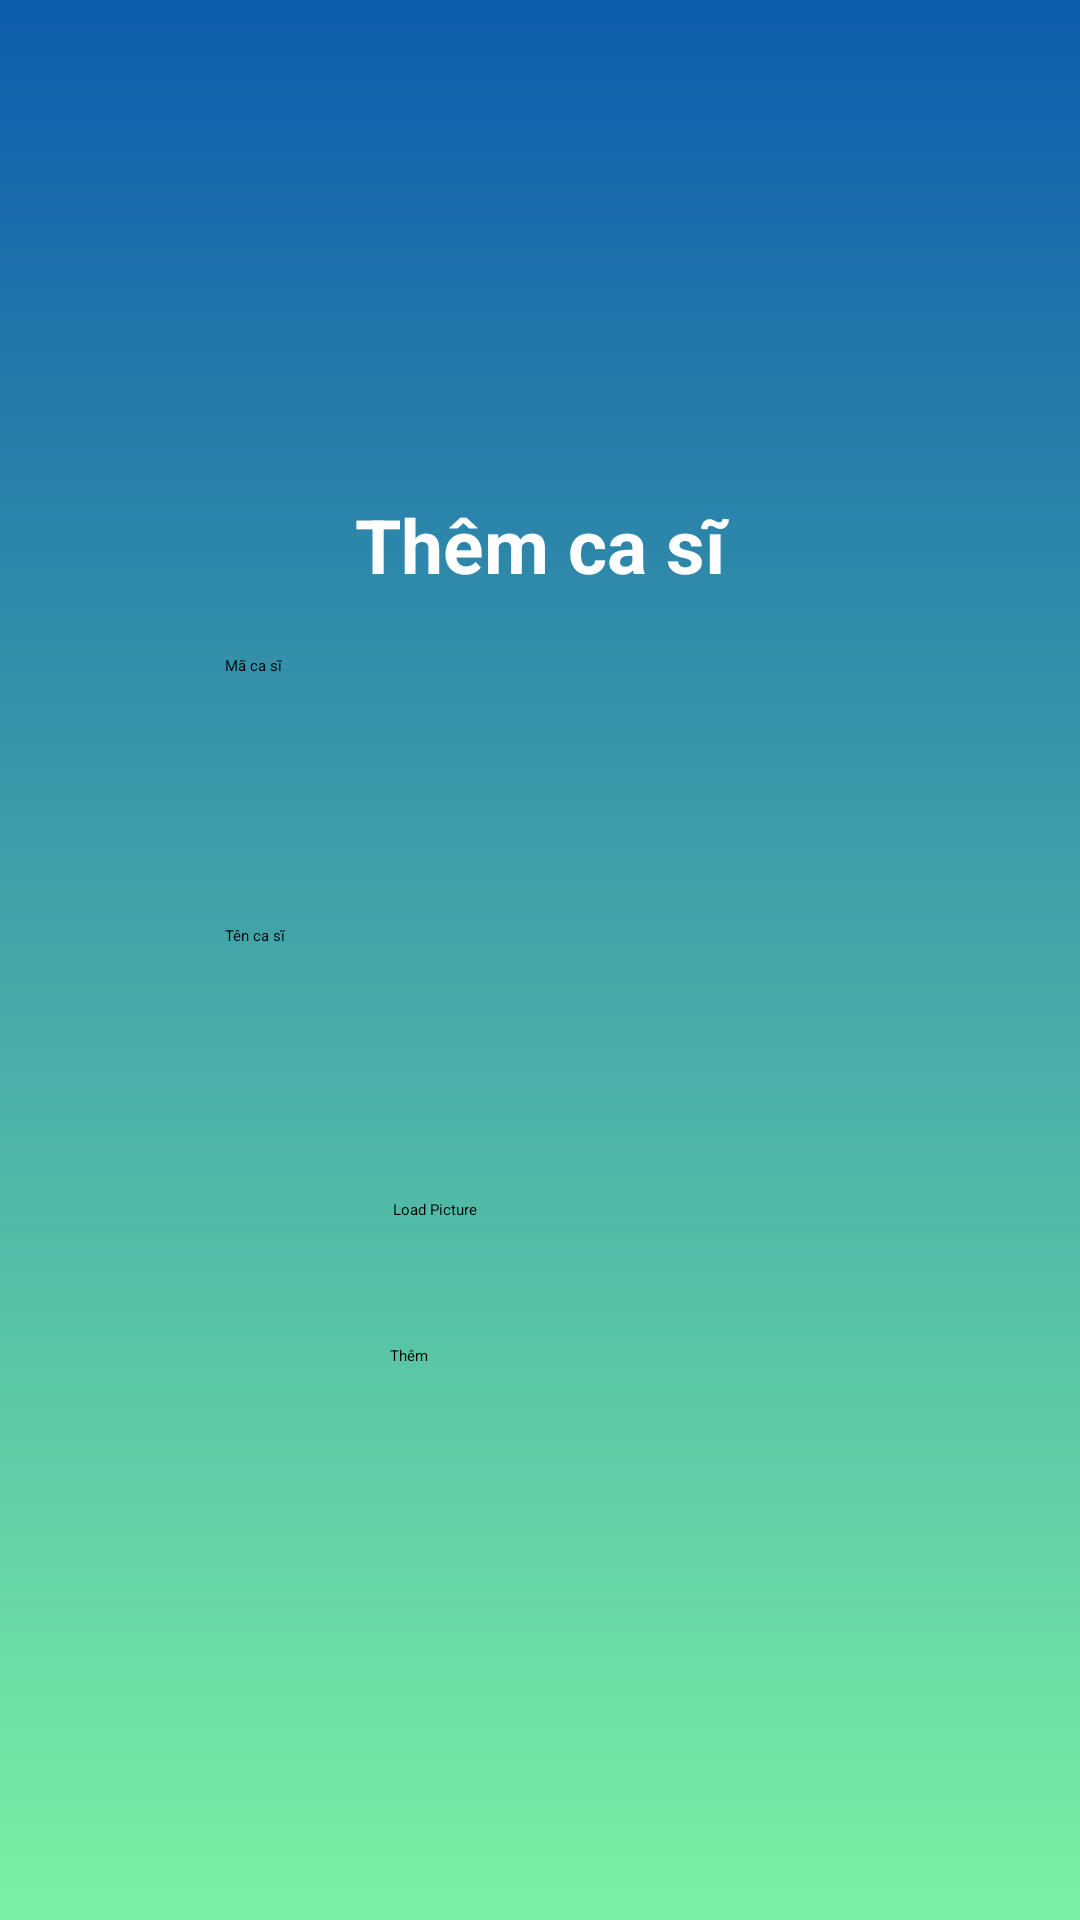

The Android layout XML behind this screen, and the referenced resources:
<!-- AndroidManifest.xml: application theme Theme.QuanLyAmNhac -->
<!-- res/layout/casi_fragment_insert.xml -->
<?xml version="1.0" encoding="utf-8"?>
<LinearLayout xmlns:android="http://schemas.android.com/apk/res/android"
    xmlns:app="http://schemas.android.com/apk/res-auto"
    xmlns:tools="http://schemas.android.com/tools"
    android:layout_width="match_parent"
    android:layout_height="match_parent"
    android:background="@drawable/gradient_bg"
    android:gravity="center"
    android:orientation="vertical">

    <TextView
        android:layout_width="300dp"
        android:layout_height="wrap_content"
        android:layout_gravity="center"
        android:gravity="center"
        android:text="@string/ThemCaSi"
        android:textSize="25dp"
        android:textColor="@color/white"
        android:textStyle="bold" />

    <EditText
        android:id="@+id/add_mcs"
        android:layout_width="250dp"
        android:layout_height="50dp"
        android:layout_gravity="center"
        android:layout_margin="20dp"
        android:background="@drawable/border_radius"
        android:hint="@string/MaCaSi"
        android:paddingLeft="20dp" />

    <EditText
        android:id="@+id/add_tcs"
        android:layout_width="250dp"
        android:layout_height="50dp"
        android:layout_gravity="center"
        android:layout_margin="20dp"
        android:background="@drawable/border_radius"
        android:hint="@string/TenCaSi"
        android:paddingLeft="20dp" />

    <LinearLayout

        android:layout_width="wrap_content"
        android:layout_height="wrap_content"
        android:orientation="horizontal">

        <ImageView
            android:id="@+id/imgView_cs"
            android:layout_width="1dp"
            android:layout_height="50dp" />

        <TextView
            android:id="@+id/txt_cs"
            android:layout_width="1dp"
            android:layout_height="match_parent" />

        <android.widget.Button
            android:id="@+id/buttonLoadPicture_cs"
            android:layout_width="120dp"
            android:layout_height="wrap_content"
            android:layout_gravity="center"
            android:background="@drawable/border_radius"
            android:padding="10dp"
            android:text="Load Picture" />

    </LinearLayout>

    <android.widget.Button
        android:id="@+id/btn_add_cs"
        android:layout_width="100dp"
        android:layout_height="wrap_content"
        android:layout_gravity="center"
        android:layout_margin="20dp"
        android:background="@drawable/border_radius"
        android:text="@string/Them" />

</LinearLayout>
<!-- resources referenced by this layout -->
<resources>
  <color name="white">#FFFFFFFF</color>
  <!-- drawable gradient_bg (drawable) -->
  <?xml version="1.0" encoding="utf-8"?>
  <shape xmlns:android="http://schemas.android.com/apk/res/android"
      android:shape="rectangle">
      <gradient
          android:startColor="#79F1A4"
          android:endColor="#0E5CAD"
          android:angle="90"
          />
  </shape>
  <string name="MaCaSi">Mã ca sĩ</string>
  <string name="TenCaSi">Tên ca sĩ</string>
  <string name="Them">Thêm</string>
  <string name="ThemCaSi">Thêm ca sĩ</string>
</resources>
